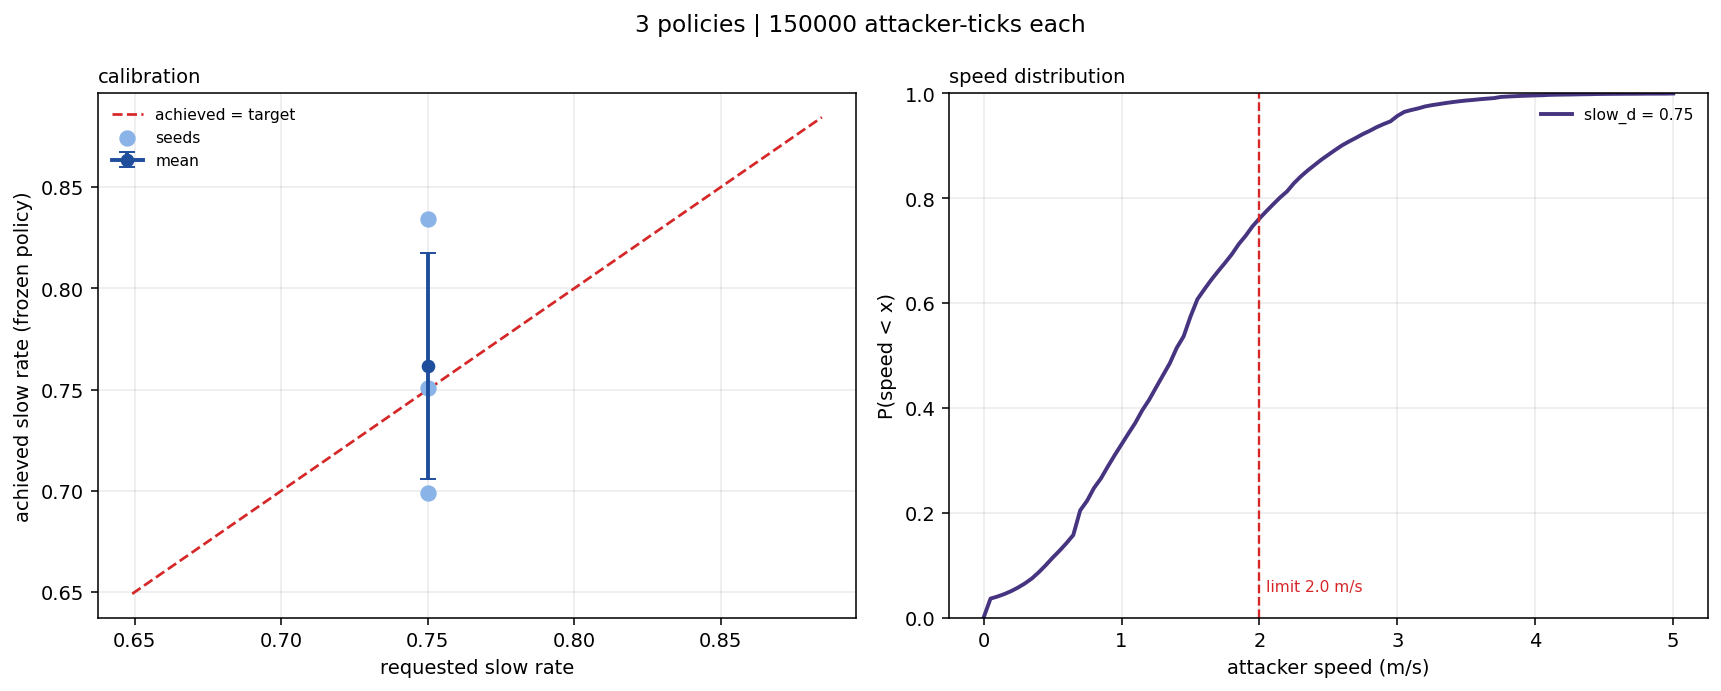

The data file committed next to this chart (first rows):
run, ckpt, seed, step, requested, d_slow, c_slow, c_team, mean_speed, success, episodes, attacker_ticks, p10, p25, p50, p75, p90, lt_0.5, lt_1.0, lt_1.5, lt_2.0, lt_3.0, lt_4.0
base_slow75_s1_5m, final, 1, 4999680, 0.75, 0.75, 0.8345, 0.9961, 1.266, 0.6495, 194, 150000, 0.36, 0.7, 1.199, 1.712, 2.308, 0.1469, 0.4067, 0.6663, 0.8345, 0.9768, 0.9986
base_slow75_s2_5m, final, 2, 4999680, 0.75, 0.75, 0.751, 0.9605, 1.487, 0.6832, 161, 150000, 0.5243, 0.9002, 1.446, 1.997, 2.559, 0.09419, 0.2916, 0.5438, 0.751, 0.9662, 0.998
base_slow75_s3_5m, final, 3, 4999680, 0.75, 0.75, 0.6992, 0.8711, 1.579, 0.8058, 139, 150000, 0.4931, 0.8895, 1.5, 2.186, 2.857, 0.1015, 0.2935, 0.5132, 0.6992, 0.9286, 0.9923
